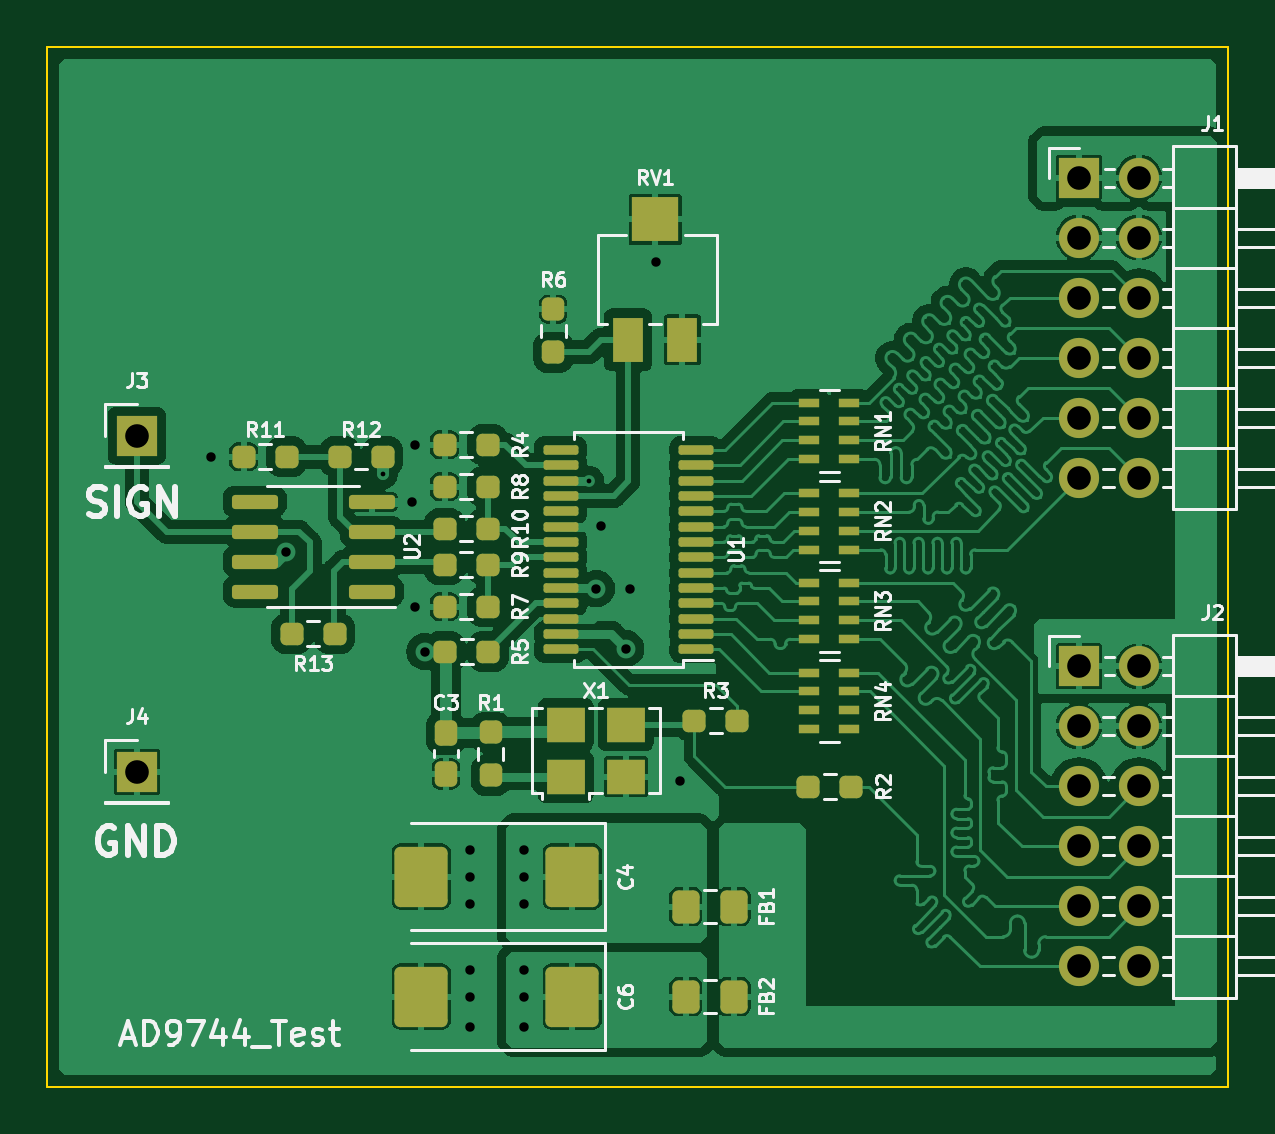
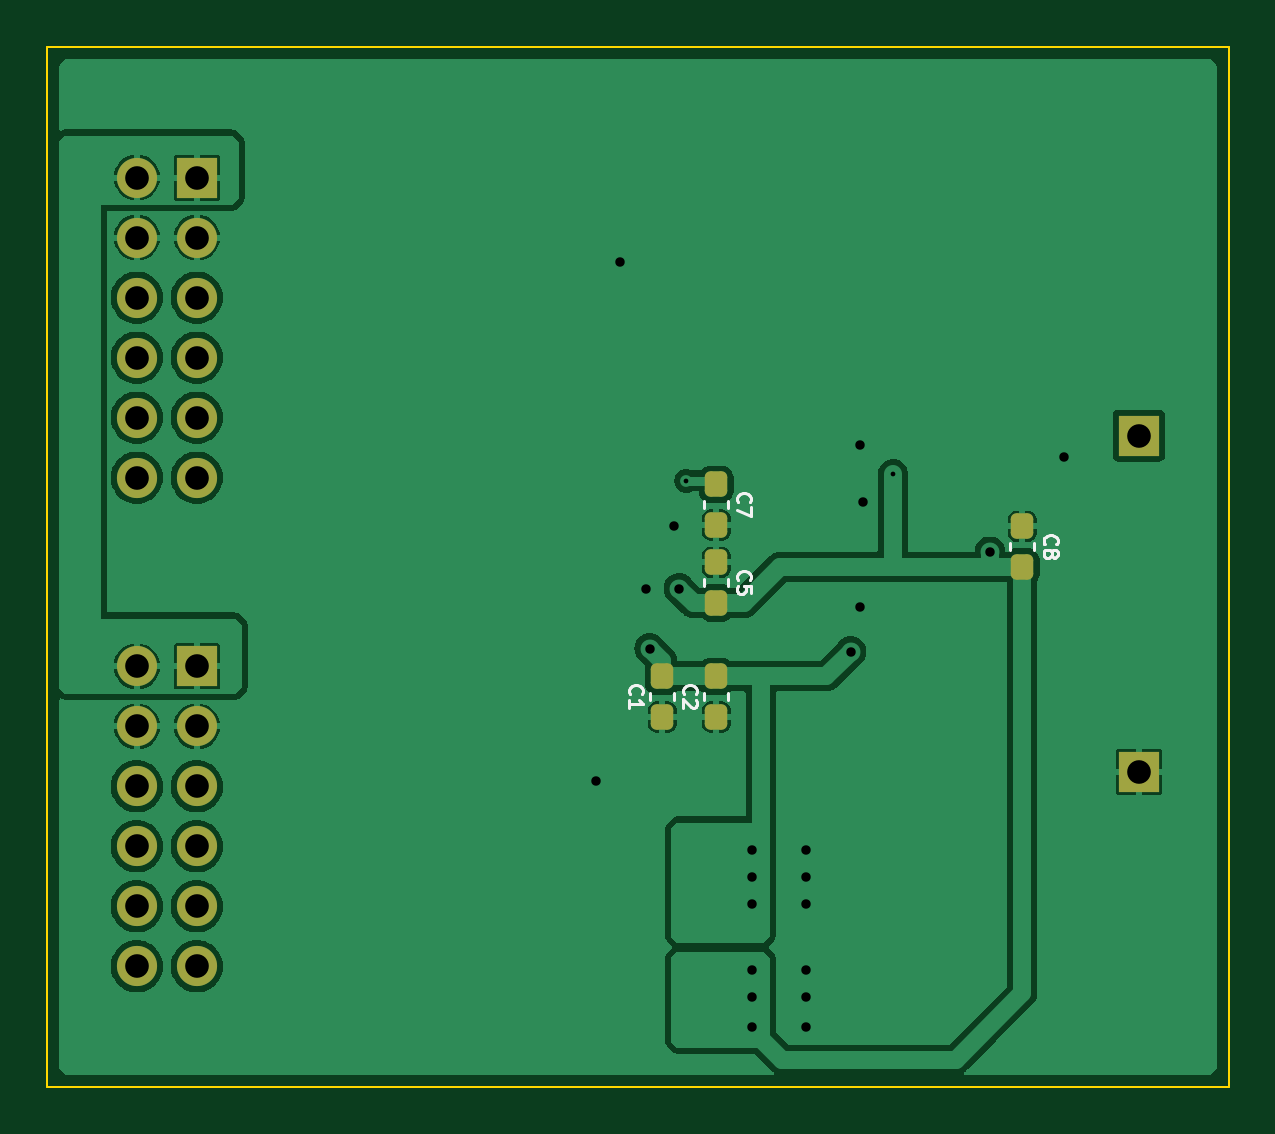
Circuit board: 11 layer files. Board 50.0 x 44.0 mm.
- bottom_copper: AD9744_Test-B_Cu.gbr (76255 bytes)
- bottom_mask: AD9744_Test-B_Mask.gbr (2524 bytes)
- paste: AD9744_Test-B_Paste.gbr (1664 bytes)
- bottom_silk: AD9744_Test-B_Silkscreen.gbr (8110 bytes)
- outline: AD9744_Test-Edge_Cuts.gbr (653 bytes)
- top_copper: AD9744_Test-F_Cu.gbr (172543 bytes)
- top_mask: AD9744_Test-F_Mask.gbr (6546 bytes)
- paste: AD9744_Test-F_Paste.gbr (5676 bytes)
- top_silk: AD9744_Test-F_Silkscreen.gbr (53196 bytes)
- drill: AD9744_Test-NPTH.drl (276 bytes)
- drill: AD9744_Test-PTH.drl (1138 bytes)

=== bottom_copper: AD9744_Test-B_Cu.gbr (76255 bytes, source omitted) ===
=== bottom_mask: AD9744_Test-B_Mask.gbr (2524 bytes, source withheld) ===
=== paste: AD9744_Test-B_Paste.gbr (1664 bytes, source withheld) ===
=== bottom_silk: AD9744_Test-B_Silkscreen.gbr (8110 bytes, source omitted) ===
=== outline: AD9744_Test-Edge_Cuts.gbr ===
G04 #@! TF.GenerationSoftware,KiCad,Pcbnew,7.0.6*
G04 #@! TF.CreationDate,2023-08-06T21:35:15+02:00*
G04 #@! TF.ProjectId,AD9744_Test,41443937-3434-45f5-9465-73742e6b6963,rev?*
G04 #@! TF.SameCoordinates,Original*
G04 #@! TF.FileFunction,Profile,NP*
%FSLAX46Y46*%
G04 Gerber Fmt 4.6, Leading zero omitted, Abs format (unit mm)*
G04 Created by KiCad (PCBNEW 7.0.6) date 2023-08-06 21:35:15*
%MOMM*%
%LPD*%
G01*
G04 APERTURE LIST*
G04 #@! TA.AperFunction,Profile*
%ADD10C,0.100000*%
G04 #@! TD*
G04 APERTURE END LIST*
D10*
X110500000Y-75000000D02*
X160500000Y-75000000D01*
X160500000Y-119000000D01*
X110500000Y-119000000D01*
X110500000Y-75000000D01*
M02*

=== top_copper: AD9744_Test-F_Cu.gbr (172543 bytes, source omitted) ===
=== top_mask: AD9744_Test-F_Mask.gbr (6546 bytes, source omitted) ===
=== paste: AD9744_Test-F_Paste.gbr ===
G04 #@! TF.GenerationSoftware,KiCad,Pcbnew,7.0.6*
G04 #@! TF.CreationDate,2023-08-06T21:35:15+02:00*
G04 #@! TF.ProjectId,AD9744_Test,41443937-3434-45f5-9465-73742e6b6963,rev?*
G04 #@! TF.SameCoordinates,Original*
G04 #@! TF.FileFunction,Paste,Top*
G04 #@! TF.FilePolarity,Positive*
%FSLAX46Y46*%
G04 Gerber Fmt 4.6, Leading zero omitted, Abs format (unit mm)*
G04 Created by KiCad (PCBNEW 7.0.6) date 2023-08-06 21:35:15*
%MOMM*%
%LPD*%
G01*
G04 APERTURE LIST*
G04 Aperture macros list*
%AMRoundRect*
0 Rectangle with rounded corners*
0 $1 Rounding radius*
0 $2 $3 $4 $5 $6 $7 $8 $9 X,Y pos of 4 corners*
0 Add a 4 corners polygon primitive as box body*
4,1,4,$2,$3,$4,$5,$6,$7,$8,$9,$2,$3,0*
0 Add four circle primitives for the rounded corners*
1,1,$1+$1,$2,$3*
1,1,$1+$1,$4,$5*
1,1,$1+$1,$6,$7*
1,1,$1+$1,$8,$9*
0 Add four rect primitives between the rounded corners*
20,1,$1+$1,$2,$3,$4,$5,0*
20,1,$1+$1,$4,$5,$6,$7,0*
20,1,$1+$1,$6,$7,$8,$9,0*
20,1,$1+$1,$8,$9,$2,$3,0*%
G04 Aperture macros list end*
%ADD10RoundRect,0.250000X0.325000X0.450000X-0.325000X0.450000X-0.325000X-0.450000X0.325000X-0.450000X0*%
%ADD11RoundRect,0.237500X-0.250000X-0.237500X0.250000X-0.237500X0.250000X0.237500X-0.250000X0.237500X0*%
%ADD12R,0.900000X0.400000*%
%ADD13R,1.600000X1.500000*%
%ADD14RoundRect,0.237500X-0.237500X0.250000X-0.237500X-0.250000X0.237500X-0.250000X0.237500X0.250000X0*%
%ADD15RoundRect,0.237500X-0.237500X0.300000X-0.237500X-0.300000X0.237500X-0.300000X0.237500X0.300000X0*%
%ADD16RoundRect,0.237500X0.250000X0.237500X-0.250000X0.237500X-0.250000X-0.237500X0.250000X-0.237500X0*%
%ADD17RoundRect,0.250000X0.875000X1.025000X-0.875000X1.025000X-0.875000X-1.025000X0.875000X-1.025000X0*%
%ADD18R,1.300000X1.900000*%
%ADD19R,2.000000X1.900000*%
%ADD20RoundRect,0.150000X0.825000X0.150000X-0.825000X0.150000X-0.825000X-0.150000X0.825000X-0.150000X0*%
%ADD21RoundRect,0.100000X0.637500X0.100000X-0.637500X0.100000X-0.637500X-0.100000X0.637500X-0.100000X0*%
G04 APERTURE END LIST*
D10*
G04 #@! TO.C,FB2*
X139582000Y-115189000D03*
X137532000Y-115189000D03*
G04 #@! TD*
D11*
G04 #@! TO.C,R7*
X127334000Y-98679000D03*
X129159000Y-98679000D03*
G04 #@! TD*
D12*
G04 #@! TO.C,RN4*
X142763500Y-101473000D03*
X142763500Y-102273000D03*
X142763500Y-103073000D03*
X142763500Y-103873000D03*
X144463500Y-103873000D03*
X144463500Y-103073000D03*
X144463500Y-102273000D03*
X144463500Y-101473000D03*
G04 #@! TD*
D13*
G04 #@! TO.C,X1*
X132461000Y-105875000D03*
X135001000Y-105875000D03*
X135001000Y-103675000D03*
X132461000Y-103675000D03*
G04 #@! TD*
D11*
G04 #@! TO.C,R4*
X127334000Y-91821000D03*
X129159000Y-91821000D03*
G04 #@! TD*
D14*
G04 #@! TO.C,R6*
X131929500Y-86082500D03*
X131929500Y-87907500D03*
G04 #@! TD*
D15*
G04 #@! TO.C,C3*
X127381000Y-104039500D03*
X127381000Y-105764500D03*
G04 #@! TD*
D12*
G04 #@! TO.C,RN3*
X142763500Y-97663000D03*
X142763500Y-98463000D03*
X142763500Y-99263000D03*
X142763500Y-100063000D03*
X144463500Y-100063000D03*
X144463500Y-99263000D03*
X144463500Y-98463000D03*
X144463500Y-97663000D03*
G04 #@! TD*
D16*
G04 #@! TO.C,R8*
X129159000Y-93599000D03*
X127334000Y-93599000D03*
G04 #@! TD*
G04 #@! TO.C,R5*
X129182500Y-100584000D03*
X127357500Y-100584000D03*
G04 #@! TD*
G04 #@! TO.C,R11*
X120650000Y-92329000D03*
X118825000Y-92329000D03*
G04 #@! TD*
G04 #@! TO.C,R2*
X144549500Y-106299000D03*
X142724500Y-106299000D03*
G04 #@! TD*
D17*
G04 #@! TO.C,C4*
X132740000Y-110109000D03*
X126340000Y-110109000D03*
G04 #@! TD*
D12*
G04 #@! TO.C,RN2*
X142763500Y-93872000D03*
X142763500Y-94672000D03*
X142763500Y-95472000D03*
X142763500Y-96272000D03*
X144463500Y-96272000D03*
X144463500Y-95472000D03*
X144463500Y-94672000D03*
X144463500Y-93872000D03*
G04 #@! TD*
D18*
G04 #@! TO.C,RV1*
X135097500Y-87386000D03*
D19*
X136247500Y-82286000D03*
D18*
X137397500Y-87386000D03*
G04 #@! TD*
D10*
G04 #@! TO.C,FB1*
X139582000Y-111379000D03*
X137532000Y-111379000D03*
G04 #@! TD*
D14*
G04 #@! TO.C,R1*
X129286000Y-103989500D03*
X129286000Y-105814500D03*
G04 #@! TD*
D16*
G04 #@! TO.C,R10*
X129159000Y-95377000D03*
X127334000Y-95377000D03*
G04 #@! TD*
G04 #@! TO.C,R9*
X129159000Y-96901000D03*
X127334000Y-96901000D03*
G04 #@! TD*
G04 #@! TO.C,R3*
X139723500Y-103505000D03*
X137898500Y-103505000D03*
G04 #@! TD*
D20*
G04 #@! TO.C,U2*
X124244500Y-98044000D03*
X124244500Y-96774000D03*
X124244500Y-95504000D03*
X124244500Y-94234000D03*
X119294500Y-94234000D03*
X119294500Y-95504000D03*
X119294500Y-96774000D03*
X119294500Y-98044000D03*
G04 #@! TD*
D11*
G04 #@! TO.C,R12*
X122889000Y-92329000D03*
X124714000Y-92329000D03*
G04 #@! TD*
D12*
G04 #@! TO.C,RN1*
X142763500Y-90043000D03*
X142763500Y-90843000D03*
X142763500Y-91643000D03*
X142763500Y-92443000D03*
X144463500Y-92443000D03*
X144463500Y-91643000D03*
X144463500Y-90843000D03*
X144463500Y-90043000D03*
G04 #@! TD*
D21*
G04 #@! TO.C,U1*
X137967000Y-100491000D03*
X137967000Y-99841000D03*
X137967000Y-99191000D03*
X137967000Y-98541000D03*
X137967000Y-97891000D03*
X137967000Y-97241000D03*
X137967000Y-96591000D03*
X137967000Y-95941000D03*
X137967000Y-95291000D03*
X137967000Y-94641000D03*
X137967000Y-93991000D03*
X137967000Y-93341000D03*
X137967000Y-92691000D03*
X137967000Y-92041000D03*
X132242000Y-92041000D03*
X132242000Y-92691000D03*
X132242000Y-93341000D03*
X132242000Y-93991000D03*
X132242000Y-94641000D03*
X132242000Y-95291000D03*
X132242000Y-95941000D03*
X132242000Y-96591000D03*
X132242000Y-97241000D03*
X132242000Y-97891000D03*
X132242000Y-98541000D03*
X132242000Y-99191000D03*
X132242000Y-99841000D03*
X132242000Y-100491000D03*
G04 #@! TD*
D16*
G04 #@! TO.C,R13*
X122682000Y-99822000D03*
X120857000Y-99822000D03*
G04 #@! TD*
D17*
G04 #@! TO.C,C6*
X132740000Y-115189000D03*
X126340000Y-115189000D03*
G04 #@! TD*
M02*

=== top_silk: AD9744_Test-F_Silkscreen.gbr (53196 bytes, source omitted) ===
=== drill: AD9744_Test-NPTH.drl ===
M48
; DRILL file {KiCad 7.0.6} date Sun 06 Aug 2023 09:35:20 PM CEST
; FORMAT={-:-/ absolute / inch / decimal}
; #@! TF.CreationDate,2023-08-06T21:35:20+02:00
; #@! TF.GenerationSoftware,Kicad,Pcbnew,7.0.6
; #@! TF.FileFunction,NonPlated,1,2,NPTH
FMAT,2
INCH
%
G90
G05
T0
M30

=== drill: AD9744_Test-PTH.drl ===
M48
; DRILL file {KiCad 7.0.6} date Sun 06 Aug 2023 09:35:20 PM CEST
; FORMAT={-:-/ absolute / inch / decimal}
; #@! TF.CreationDate,2023-08-06T21:35:20+02:00
; #@! TF.GenerationSoftware,Kicad,Pcbnew,7.0.6
; #@! TF.FileFunction,Plated,1,2,PTH
FMAT,2
INCH
; #@! TA.AperFunction,Plated,PTH,ViaDrill
T1C0.0079
; #@! TA.AperFunction,Plated,PTH,ViaDrill
T2C0.0157
; #@! TA.AperFunction,Plated,PTH,ComponentDrill
T3C0.0394
%
G90
G05
T1
X4.91Y-3.6641
X5.2541Y-3.675
T2
X4.6241Y-3.635
X4.7481Y-3.794
X4.9591Y-3.71
X4.9641Y-3.615
X4.9641Y-3.885
X4.98Y-3.96
X5.055Y-4.29
X5.055Y-4.335
X5.055Y-4.38
X5.055Y-4.49
X5.055Y-4.535
X5.055Y-4.585
X5.145Y-4.29
X5.145Y-4.335
X5.145Y-4.38
X5.145Y-4.49
X5.145Y-4.535
X5.145Y-4.585
X5.2661Y-3.855
X5.2741Y-3.75
X5.315Y-3.955
X5.3221Y-3.856
X5.365Y-3.31
X5.405Y-4.175
T3
X4.5Y-3.6
X4.5Y-4.16
X6.07Y-3.17
X6.07Y-3.27
X6.07Y-3.37
X6.07Y-3.47
X6.07Y-3.57
X6.07Y-3.67
X6.07Y-3.9846
X6.07Y-4.0846
X6.07Y-4.1846
X6.07Y-4.2846
X6.07Y-4.3846
X6.07Y-4.4846
X6.17Y-3.17
X6.17Y-3.27
X6.17Y-3.37
X6.17Y-3.47
X6.17Y-3.57
X6.17Y-3.67
X6.17Y-3.9846
X6.17Y-4.0846
X6.17Y-4.1846
X6.17Y-4.2846
X6.17Y-4.3846
X6.17Y-4.4846
T0
M30

